Run: headless pygame with SDL's dummy video driver; simulated clock (each Clock.tick advances the game by its frame time, no real sleeping); random seed 0; keys injected as events and as key.get_pressed() state; no mouse input.
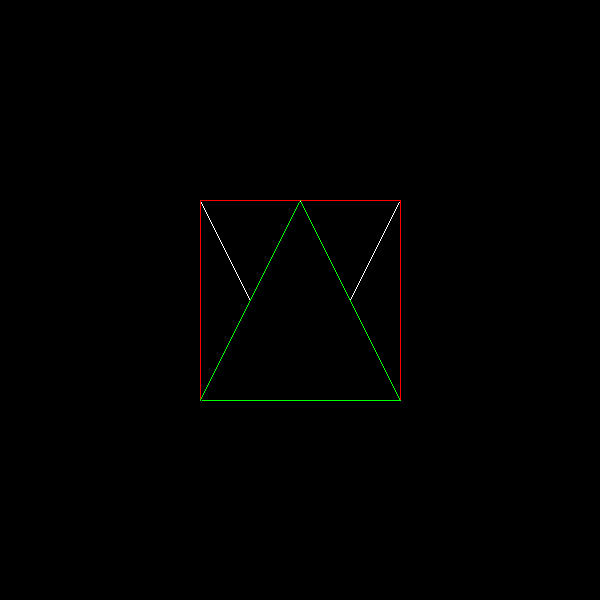
Frame 1 of 4 · flips 1–60 · no input
Frame 2 of 4 · flips 61–180 · tapped SPACE, RETURN · held RIGHT (→), D · screen unchanged from frame 1, image omitted
Frame 3 of 4 · flips 181–300 · held DOWN (↓), S · screen unchanged from frame 2, image omitted
Frame 4 of 4 · flips 301–420 · held LEFT (←), A, UP (↑), W · screen unchanged from frame 3, image omitted

The pygame program that drew these frames:

import pygame
import math

BRANCO = [255, 255, 255]
VERMELHO = [255, 0, 0]
VERDE = [0, 255, 0]

class Jogo:
	def __init__(self):
		pygame.init()

		self.tamanho_tela = [600, 600]
		self.tela = pygame.display.set_mode(self.tamanho_tela)
		self.superficie = pygame.Surface(self.tamanho_tela)

		self.rodando = True

	def loop(self):
		while self.rodando:
			self.eventos()

			# Desenha pixel
			self.reta([200, 200], [250, 300], BRANCO)
			self.reta([250, 300], [300, 200], BRANCO)
			self.reta([300, 200], [350, 300], BRANCO)
			self.reta([350, 300], [400, 200], BRANCO)

			quadrado = [[200, 200],
						[400, 200],
						[400, 400],
						[200, 400]]

			triangulo = [[400, 400],
						 [200, 400],
						 [300, 200]]

			self.poligono(quadrado, VERMELHO)
			self.poligono(triangulo, VERDE)

			self.tela.blit(self.superficie, [0, 0])
			pygame.display.flip()
			

	def eventos(self):
		for evento in pygame.event.get():
			if evento.type == pygame.QUIT:
				self.rodando = False

	def reta(self, inicio, fim, cor):
		xi, yi = inicio
		xf, yf = fim

		xstep = 1
		if xf < xi:
			xstep = -1

		for x in range(xi, xf + 1, xstep):
			if (xf - xi) != 0:
				m = (yf - yi) / (xf - xi)
				y = m * (x - xi) + yi

				self.superficie.set_at([x, int(y)], cor)

		ystep = 1
		if (yf < yi):
			ystep = -1
		for y in range(yi, yf + 1, ystep):
			if (yf - yi) != 0:
				m = (xf - xi) / (yf - yi)
				x = m * (y - yi) + xi

				self.superficie.set_at([int(x), y], cor)

	def circulo(self, centro, raio, cor):
		a, b = centro

		for x in range(a - raio, a + raio):
			yroot = math.sqrt(math.pow(raio, 2) - math.pow(x - a, 2))
			y1 = yroot + b
			y2 = -yroot + b

			self.superficie.set_at([x, int(y1)], cor)
			self.superficie.set_at([x, int(y2)], cor)

		for y in range(b - raio, b + raio):
			xroot = math.sqrt(math.pow(raio, 2) - math.pow(y - b, 2))
			x1 = xroot + a
			x2 = -xroot + a

			self.superficie.set_at([int(x1), y], cor)
			self.superficie.set_at([int(x2), y], cor)
			
	
	def poligono(self, vertices, cor):
		if len(vertices) < 3:
			print("Isso não é um polígono.")
			exit()

		for i in range(len(vertices)):
			if i < len(vertices)-1:
				self.reta(vertices[i], vertices[i+1], cor)
			else:
				self.reta(vertices[0], vertices[i], cor)
		
jogo = Jogo()
jogo.loop()
